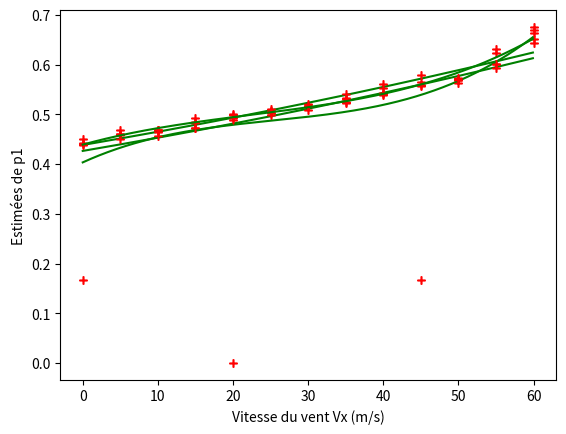

Write the Python code that produced this figure.
# -*- coding: utf-8 -*-
"""
Created on Tue May 11 17:33:07 2021

@author: elise.foulatier
"""

### DANS CE FICHIER ON RECUPERE LA LISTE DES MESURES DE P1
###ON CHERCHE A TROUVER UN MODELE PARAMETRIQUE SIMPLE DE P1 = F(V)

from math import log, exp
import numpy as np
import matplotlib.pyplot as plt

listeEstimationP1 = [0.16666666666666666,
 0.4382940108892922,
 0.442794498704405,
 0.44068043035766213,
 0.4497628763648395,
 0.45052304212609556,
 0.4602721685689201,
 0.45772796457727966,
 0.4684390800848149,
 0.4601822672685461,
 0.46855476884631403,
 0.45679558011049726,
 0.4636622005684125,
 0.4677999751830252,
 0.4678494623655914,
 0.48177339901477834,
 0.48534454153301626,
 0.47222498260955975,
 0.47320422174403115,
 0.4934684920054342,
 0.5013629283489096,
 0.0,
 0.48766564729867484,
 0.49347316746625014,
 0.4979186679474864,
 0.5069410258934725,
 0.49842359050445106,
 0.5034336009285231,
 0.5068570143884892,
 0.5115369181380417,
 0.5210278028706213,
 0.5159710174507602,
 0.5164948453608248,
 0.5089121745705952,
 0.5160876431109357,
 0.5256446585434967,
 0.5336194563662375,
 0.5411553110452815,
 0.5299678915447734,
 0.5234283483014448,
 0.5426160337552742,
 0.5610453246222948,
 0.5402127262548984,
 0.5537465486051605,
 0.5394137452960982,
 0.5581765173601908,
 0.16666666666666666,
 0.5574386133846895,
 0.5782530056388978,
 0.5649429741999779,
 0.5687344438062416,
 0.5686968838526912,
 0.5709683717297931,
 0.5721233253808038,
 0.5627927146574154,
 0.6005920078934386,
 0.6307270591306617,
 0.6017146486028789,
 0.5927367055771725,
 0.6235309652713588,
 0.6695869837296621,
 0.6426574357608841,
 0.6512820512820513,
 0.6751427088738973,
 0.6624671189256541]



##########################################################################
### MODELE EXPONENTIEL
### P1 = lambda.exp(alpha.v)
##########################################################################

#construction du vecteur y tilde : on applique ln à chaque mesure (chaque élément de listeEstimationP1)
listeEstimationP1ln=[]
for estimation in listeEstimationP1 :
    if estimation!=0:
        listeEstimationP1ln.append(log(estimation))
    #si des mesures sont égales à 0 on ne peut pas appliquer ln donc on leur affecte la valeur 0
    else :
        listeEstimationP1ln.append(0)
        
        
### SANS PONDERATION

#Définition de la matrice R des régresseurs
R=[] 
nbMesuresParVitesse=5      #on effectue 5 mesures pour chaque vitesse donnée
intervalleVitesse=5        #intervalle entre deux vitesses : ici 5 km/h
j=0
while j<=60:
    l=0
    while l<nbMesuresParVitesse:
        R.append([1,j]) 
        l+=1
    j+=intervalleVitesse
        
#Calcul matriciel pour estimer q au sens des moindres carres : voir rapport

#matrice pseudo-inverse
matPseudoInv=np.linalg.inv(np.dot(np.transpose(R),R))
#second membre en tR.y
secondMembre = np.dot(np.transpose(R),listeEstimationP1ln)
#estimee qMC du vecteur des paramètres
qMC=np.dot(matPseudoInv,secondMembre)

#approximation de l'estimee de p au sens des moindres carrés
pMC=[exp(qMC[0]),qMC[1]]


### AFFICHAGE DES MESURES ET DU MODELE ESTIME DANS MATPLOTLIB
#construction de la liste des abscisses pour l'affichage des mesures
listeVxVentMesures=[]

Vmax=60
nbVitesses=int(Vmax/intervalleVitesse)
for i in range (nbVitesses+1):
    listeVxVentMesures.append(i*intervalleVitesse)
    listeVxVentMesures.append(i*intervalleVitesse)
    listeVxVentMesures.append(i*intervalleVitesse)
    listeVxVentMesures.append(i*intervalleVitesse)
    listeVxVentMesures.append(i*intervalleVitesse)
    
#construction de la liste des abscisses pour l'affichage du modèle
listeVxVentModele=[]
nbAbscissesModele=Vmax*10
for i in range(nbAbscissesModele):
    listeVxVentModele.append(i*0.1)
#construction des valeurs prises par le modèle
p1Modele=[]
for vitesse in listeVxVentModele:
    p1Modele.append(pMC[0]*exp(vitesse*pMC[1]))
    
    
#Affichage des courbes  
plt.plot(listeVxVentMesures,listeEstimationP1,"+",color="red")
plt.plot(listeVxVentModele,p1Modele,color="green")
plt.xlabel("Vitesse du vent Vx (m/s)")
plt.ylabel("Estimées de p1")
plt.grid()
plt.show()

#Calcul du critère : somme des carrés de l'erreur
n=len(listeEstimationP1)
critere=0
for i in range(n):
    critere+=(listeEstimationP1[i]-pMC[0]*exp(listeVxVentMesures[i]*pMC[1]))**2
print("Valeur du critère =",critere)


### AVEC PONDERATION

#matrice R
R=[]
nbMesuresParVitesse=5
n=len(listeEstimationP1)
j=0
while j<=60:
    l=0
    while l<nbMesuresParVitesse:
        R.append([1,j]) 
        l+=1
    j+=nbMesuresParVitesse
    
#Définition de la matrice W de pondération
#W est une matrice diagonale contenant des 1 sur sa diagonale
#si une des mesures est aberrante (trop éloignée des autres) : terme mis à 0.001

diagonaleW=[1]*(nbMesuresParVitesse*(nbVitesses+1))
W=np.diag(diagonaleW)
n=len(listeEstimationP1)

for i in range(n-1):
    if abs(listeEstimationP1[i])<0.4: #mesures aberrantes quand inférieures à 0.4 d'après le graphique des mesures
                                      #et comme on a fixé p1 = 0.4, on ne peut pas avoir des mesures plus faibles
        W[i][i]=0.001
        
        
#Calcul matriciel pour estimer q au sens des moindres carrés : voir rapport

#matrice à inverser
matriceInversable = np.dot(np.dot(np.transpose(R),W),R)
matriceInversee = np.linalg.inv(matriceInversable)
#definition du second facteur dans l'expression de pMC
secondMembre = np.dot(np.dot(np.transpose(R),W),listeEstimationP1ln)
#estimee de q au sens des MC
qMC = np.dot(matriceInversee,secondMembre)

#approximation de l'estimée de p au sens des moindres carrés
pMC=[exp(qMC[0]),qMC[1]]


### AFFICHAGE DES MESURES ET DU MODELE ESTIME DANS MATPLOTLIB
#construction de la liste des abscisses pour l'affichage des mesures
listeVxVentMesures=[]

Vmax=60
nbVitesses=int(Vmax/intervalleVitesse)
for i in range (nbVitesses+1):
    listeVxVentMesures.append(i*intervalleVitesse)
    listeVxVentMesures.append(i*intervalleVitesse)
    listeVxVentMesures.append(i*intervalleVitesse)
    listeVxVentMesures.append(i*intervalleVitesse)
    listeVxVentMesures.append(i*intervalleVitesse)
    
#construction de la liste des abscisses pour l'affichage du modèle
listeVxVentModele=[]
nbAbscissesModele=Vmax*10
for i in range(nbAbscissesModele):
    listeVxVentModele.append(i*0.1)
#construction des valeurs prises par le modèle
p1Modele=[]
for vitesse in listeVxVentModele:
    p1Modele.append(pMC[0]*exp(vitesse*pMC[1]))
    
    
#Affichage des courbes  
plt.plot(listeVxVentMesures,listeEstimationP1,"+",color="red")
plt.plot(listeVxVentModele,p1Modele,color="green")
plt.xlabel("Vitesse du vent Vx (m/s)")
plt.ylabel("Estimées de p1")
plt.grid()
plt.show()


#Calcul du critère : somme des carrés de l'erreur
critere=0
for i in range(n):
    critere+=W[i][i]*(listeEstimationP1[i]-pMC[0]*exp(listeVxVentMesures[i]*pMC[1]))**2
print("Valeur du critère =",critere)




##########################################################################
### MODELE POLYNOMIAL
### P1 = p0 + p1v+...+p4v^4
##########################################################################



### SANS PONDERATION

#définition de la matrice R des régresseurs pour un polynôme d'ordre 3
R=[]
nbMesuresParVitesse=5
n=len(listeEstimationP1)
j=0
while j<=nbVitesses:
    v=listeVxVentMesures[j*5]
    l=0
    while l<nbMesuresParVitesse:
        R.append([1,v,v**2,v**3]) 
        l+=1
    j+=1

        
#Calcul matriciel pour estimer p au sens des moindres carrés : voir rapport

#matrice pseudo-inverse
matPseudoInv=np.linalg.inv(np.dot(np.transpose(R),R))
#second membre en tR.y
secondMembre = np.dot(np.transpose(R),listeEstimationP1)
#estimee pMC du vecteur des paramètres
pMC=np.dot(matPseudoInv,secondMembre)


### AFFICHAGE DES MESURES ET DU MODELE ESTIME DANS MATPLOTLIB
listeVxVentModele=[]
nbAbscissesModele=Vmax*10
for i in range(nbAbscissesModele):
    listeVxVentModele.append(i*0.1)
#construction du modèle
p1Modele=[]
for vitesse in listeVxVentModele:
    p1Modele.append(pMC[0] + pMC[1]*vitesse +pMC[2]*(vitesse**2)+pMC[3]*(vitesse**3))
    
    
#Affichage des courbes  
plt.plot(listeVxVentMesures,listeEstimationP1,"+",color="red")
plt.plot(listeVxVentModele,p1Modele,color="green")
plt.xlabel("Vitesse du vent Vx (m/s)")
plt.ylabel("Estimées de p1")
plt.grid()
plt.show()

#Calcul du critère des moindres carrés
n=len(listeEstimationP1)
critere=0
for i in range(n):
    critere+=(listeEstimationP1[i]-(pMC[0] + pMC[1]*listeVxVentMesures[i]+pMC[2]*(listeVxVentMesures[i]**2)+pMC[3]*(listeVxVentMesures[i]**3)))**2
print("Valeur du critère = ",critere)



### AVEC PONDERATION


#définition de la matrice R des régresseurs pour un polynôme d'ordre 3
R=[]
nbMesuresParVitesse=5
n=len(listeEstimationP1)
j=0
while j<=nbVitesses:
    v=listeVxVentMesures[j*5]
    l=0
    while l<nbMesuresParVitesse:
        R.append([1,v,v**2,v**3]) 
        l+=1
    j+=1
    
#definition de la matrice W de ponderation
#W est une matrice diagonale contenant des 1 sur sa diagonale
#si une des mesures est aberrante (trop éloignée des autres) : terme mis à 0.001

diagonaleW=[1]*(nbMesuresParVitesse*(nbVitesses+1))
W=np.diag(diagonaleW)
n=len(listeEstimationP1)
for i in range(n-1):
    if abs(listeEstimationP1[i])<0.4:
        W[i][i]=0.001


#Calcul matriciel pour estimer p au sens des moindres carrés : voir rapport

#matrice à inverser
matriceInversable = np.dot(np.dot(np.transpose(R),W),R)
matriceInversee = np.linalg.inv(matriceInversable)
#definition du second facteur dans l'expression de pMC
secondMembre = np.dot(np.dot(np.transpose(R),W),listeEstimationP1)
#estimee de p au sens des MC
pMC = np.dot(matriceInversee,secondMembre)


### AFFICHAGE DES MESURES ET DU MODELE ESTIME DANS MATPLOTLIB

listeVxVentModele=[]
nbAbscissesModele=Vmax*10
for i in range(nbAbscissesModele):
    listeVxVentModele.append(i*0.1)
#construction du modèle
p1Modele=[]
for vitesse in listeVxVentModele:
    p1Modele.append(pMC[0] + pMC[1]*vitesse+pMC[2]*(vitesse**2)+pMC[3]*(vitesse**3))
    
    
#Affichage des courbes  
plt.plot(listeVxVentMesures,listeEstimationP1,"+",color="red")
plt.plot(listeVxVentModele,p1Modele,color="green")
plt.xlabel("Vitesse du vent Vx (m/s)")
plt.ylabel("Estimées de p1")
plt.grid()
plt.show()

#calcul de la somme des carrés de l'erreur
n=len(listeEstimationP1)
critere=0
for i in range(n):
    critere+=W[i][i]*(listeEstimationP1[i]-(pMC[0] + pMC[1]*listeVxVentMesures[i]+pMC[2]*(listeVxVentMesures[i]**2)+pMC[3]*(listeVxVentMesures[i]**3)))**2
print("Valeur du critère =",critere)